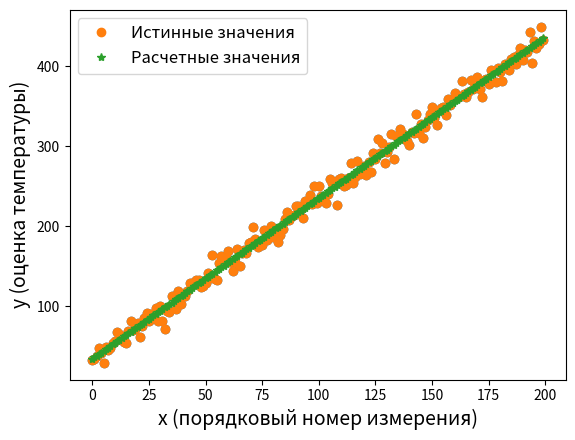

Source code (Python):
import random
import matplotlib.pyplot as plt
import numpy as np

def datasets_make_regression(coef, data_size, noise_sigma, random_state):
    x = np.arange(0, data_size, 1.)
    mu = 0.0
    random.seed(random_state)
    noise = np.empty((data_size, 1))
    y = np.empty((data_size, 1))

    for i in range(data_size):
        noise[i] = random.gauss(mu, noise_sigma)
        y[i] = coef[0] + coef[1]*x[i] + noise[i]

    return x, y

coef_true = [34.2, 2.] # весовые коэффициенты
data_size = 200 # размер генерируемого набора данных
noise_sigma = 10 # СКО шума в данных
random_state = 42
x_scale, y_estimate = datasets_make_regression(coef_true, data_size, noise_sigma, random_state)

plt.plot(x_scale, y_estimate, 'o')
plt.xlabel('x (порядковый номер измерения)', fontsize=14)
plt.ylabel('y (оценка температуры)', fontsize=14)


def coefficient_reg_stat(x, y):
    size = len(x)
    avg_x = sum(x) / len(x)  # оценка МО величины x
    avg_y = sum(y) / len(y)  # оценка МО величины y
    # оценка МО величины x*y
    avg_xy = sum(x[i] * y[i] for i in range(0, size)) / size
    # оценка СКО величины x
    std_x = (sum((x[i] - avg_x) ** 2 for i in range(0, size)) / size) ** 0.5
    # оценка СКО величины y
    std_y = (sum((y[i] - avg_y) ** 2 for i in range(0, size)) / size) ** 0.5
    # оценка коэффициента корреляции величин x и y
    corr_xy = (avg_xy - avg_x * avg_y) / (std_x * std_y)

    # расчет искомых коэффициентов
    w1 = corr_xy * std_y / std_x
    w0 = avg_y - avg_x * w1
    return w0, w1

a = []
[w0_3, w1_3] = coefficient_reg_stat(x_scale, y_estimate)
print(w0_3, w1_3)

def predict(w0, w1, x_scale):
    y_pred = [w0 + val*w1 for val in x_scale]
    return y_pred

y_predict = predict(w0_3, w1_3, x_scale)

plt.plot(x_scale, y_estimate, 'o', label = 'Истинные значения')
plt.plot(x_scale, y_predict, '*', label = 'Расчетные значения')
plt.legend(loc = 'best', fontsize=12)
plt.xlabel('x (порядковый номер измерения)', fontsize=14)
plt.ylabel('y (оценка температуры)', fontsize=14)
plt.show()